Run: headless pygame with SDL's dummy video driver; simulated clock (each Clock.tick advances the game by its frame time, no real sleeping); random seed 0; keys injected as events and as key.get_pressed() state; mouse plan: one left click at the window centre at the start of phase 2, then a move to the lower-right quarter at the start of phase 3.
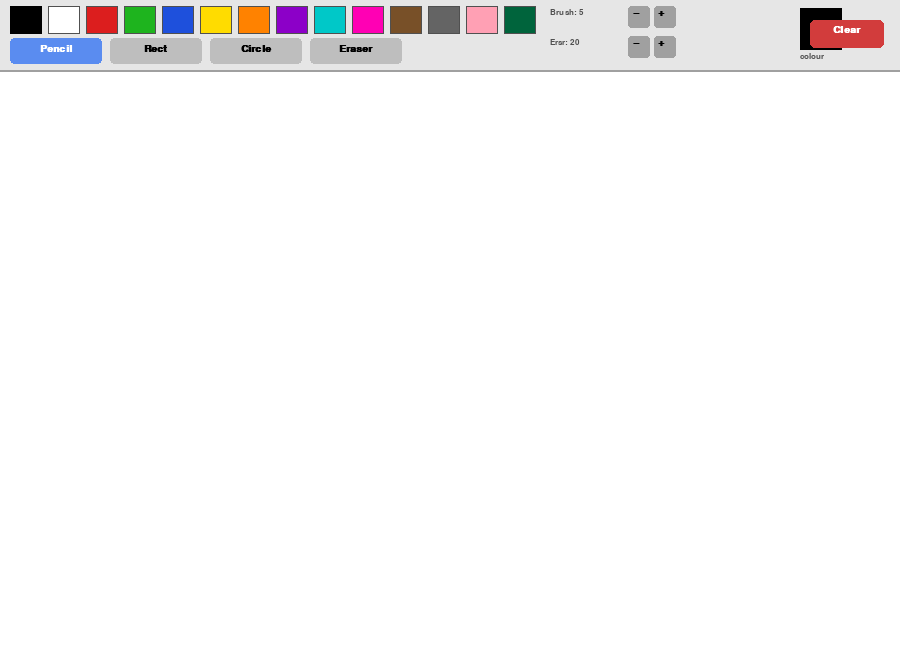
Frame 1 of 4 · flips 1–60 · no input
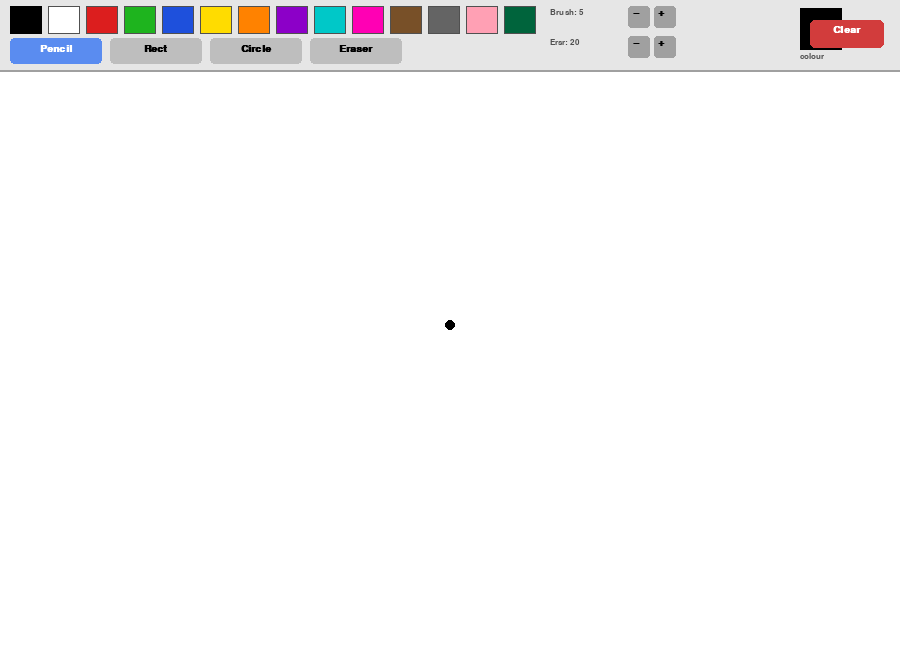
Frame 2 of 4 · flips 61–180 · clicked the window centre · tapped SPACE, RETURN · held RIGHT (→), D
Frame 3 of 4 · flips 181–300 · moved the mouse to the lower-right quarter · held DOWN (↓), S · screen unchanged from frame 2, image omitted
Frame 4 of 4 · flips 301–420 · held LEFT (←), A, UP (↑), W · screen unchanged from frame 3, image omitted

The pygame program that drew these frames:

import pygame
import sys
import math

pygame.init()

SCREEN_W     = 900
SCREEN_H     = 650
TOOLBAR_H    = 70
CANVAS_TOP   = TOOLBAR_H
CANVAS_H     = SCREEN_H - TOOLBAR_H
CANVAS_RECT  = pygame.Rect(0, CANVAS_TOP, SCREEN_W, CANVAS_H)

BLACK   = (0,   0,   0  )
WHITE   = (255, 255, 255)
LT_GRAY = (230, 230, 230)
MID_GRY = (160, 160, 160)
DK_GRAY = (80,  80,  80 )

PALETTE = [
    (0,   0,   0  ),   # black
    (255, 255, 255),   # white
    (220, 30,  30 ),   # red
    (30,  180, 30 ),   # green
    (30,  80,  220),   # blue
    (255, 220, 0  ),   # yellow
    (255, 130, 0  ),   # orange
    (140, 0,   200),   # purple
    (0,   200, 200),   # cyan
    (255, 0,   180),   # magenta
    (120, 80,  40 ),   # brown
    (100, 100, 100),   # gray
    (255, 160, 180),   # pink
    (0,   100, 60 ),   # dark green
]

PENCIL    = "pencil"
RECTANGLE = "rectangle"
CIRCLE    = "circle"
ERASER    = "eraser"
TOOLS     = [PENCIL, RECTANGLE, CIRCLE, ERASER]
ICONS     = ["Pencil", "Rect", "Circle", "Eraser"]

screen = pygame.display.set_mode((SCREEN_W, SCREEN_H))
pygame.display.set_caption("Paint")
clock  = pygame.time.Clock()
font   = pygame.font.SysFont("Arial", 15, bold=True)
small  = pygame.font.SysFont("Arial", 13)


class PaintApp:
    def __init__(self):
        # Persistent canvas surface (white background)
        self.canvas = pygame.Surface((SCREEN_W, CANVAS_H))
        self.canvas.fill(WHITE)

        self.color       = BLACK    # active drawing colour
        self.tool        = PENCIL   # active tool
        self.brush_size  = 5        # pencil radius
        self.eraser_size = 20       # eraser radius

        # Shape drawing state
        self.drawing   = False      # True while mouse button is held
        self.start_pos = None       # canvas-coordinate start of current stroke
        self.prev_pos  = None       # last position (for smooth pencil lines)
        self._snapshot = None

    # ── Event dispatcher ──────────────────────────────────────────────────────
    def handle(self, event):
        if event.type == pygame.MOUSEBUTTONDOWN and event.button == 1:
            self._on_press(event.pos)

        elif event.type == pygame.MOUSEMOTION and self.drawing:
            self._on_drag(event.pos)

        elif event.type == pygame.MOUSEBUTTONUP and event.button == 1:
            self._on_release(event.pos)

    # ── Press ──────────────────────────────────────────────────────────────────
    def _on_press(self, pos):
        mx, my = pos
        if my < TOOLBAR_H:
            self._toolbar_click(mx, my)
            return

        # Convert screen → canvas coordinates
        cp = (mx, my - CANVAS_TOP)
        self.drawing   = True
        self.start_pos = cp
        self.prev_pos  = cp

        if self.tool == PENCIL:
            pygame.draw.circle(self.canvas, self.color, cp, self.brush_size)
        elif self.tool == ERASER:
            pygame.draw.circle(self.canvas, WHITE, cp, self.eraser_size)
        elif self.tool in (RECTANGLE, CIRCLE):
            # Save a snapshot of the canvas so we can overwrite it on every
            # mouse-move to give the user a live preview.
            self._snapshot = self.canvas.copy()

    # ── Drag ──────────────────────────────────────────────────────────────────
    def _on_drag(self, pos):
        mx, my = pos
        # Clamp to canvas area
        cx = max(0, min(SCREEN_W - 1, mx))
        cy = max(CANVAS_TOP, min(SCREEN_H - 1, my))
        cp = (cx, cy - CANVAS_TOP)

        if self.tool == PENCIL:
            # Draw a thick line from the previous position to smooth the stroke
            pygame.draw.line(self.canvas, self.color, self.prev_pos, cp,
                             self.brush_size * 2)
            pygame.draw.circle(self.canvas, self.color, cp, self.brush_size)
            self.prev_pos = cp

        elif self.tool == ERASER:
            pygame.draw.circle(self.canvas, WHITE, cp, self.eraser_size)
            self.prev_pos = cp

        elif self.tool in (RECTANGLE, CIRCLE):
            # Restore snapshot then draw the preview shape
            self.canvas.blit(self._snapshot, (0, 0))
            self._draw_shape(self.start_pos, cp, self.canvas)

    # ── Release ───────────────────────────────────────────────────────────────
    def _on_release(self, pos):
        if not self.drawing:
            return
        mx, my = pos
        cx = max(0, min(SCREEN_W - 1, mx))
        cy = max(CANVAS_TOP, min(SCREEN_H - 1, my))
        cp = (cx, cy - CANVAS_TOP)

        if self.tool in (RECTANGLE, CIRCLE):
            # Commit final shape
            self.canvas.blit(self._snapshot, (0, 0))
            self._draw_shape(self.start_pos, cp, self.canvas)

        self.drawing   = False
        self.start_pos = None
        self.prev_pos  = None
        self._snapshot = None

    # ── Shape drawing helper ──────────────────────────────────────────────────
    def _draw_shape(self, p1, p2, surface):
        """Draw either a rectangle or circle from corner p1 to corner p2."""
        x1, y1 = p1
        x2, y2 = p2

        if self.tool == RECTANGLE:
            rect = pygame.Rect(min(x1, x2), min(y1, y2),
                               abs(x2 - x1), abs(y2 - y1))
            pygame.draw.rect(surface, self.color, rect, 2)

        elif self.tool == CIRCLE:
            # Centre = midpoint of the drag diagonal; radius = half diagonal
            cx = (x1 + x2) // 2
            cy = (y1 + y2) // 2
            radius = int(math.hypot(x2 - x1, y2 - y1) / 2)
            if radius > 0:
                pygame.draw.circle(surface, self.color, (cx, cy), radius, 2)

    # ── Toolbar click ─────────────────────────────────────────────────────────
    def _toolbar_click(self, mx, my):
        # 1. Colour swatches (row 1)
        for i, col in enumerate(PALETTE):
            sx = 10 + i * 38
            if sx <= mx <= sx + 32 and 6 <= my <= 34:
                self.color = col
                return

        # 2. Tool buttons (row 2)
        for i, tool in enumerate(TOOLS):
            tx = 10 + i * 100
            if tx <= mx <= tx + 92 and 38 <= my <= 62:
                self.tool = tool
                return

        # 3. Brush size  –  +  buttons
        # _draw_size_control(surface, x=550, y=6) draws buttons at x+78=628 and x+104=654
        if 628 <= mx <= 650 and 6 <= my <= 28:
            self.brush_size = max(1, self.brush_size - 1)
        elif 654 <= mx <= 676 and 6 <= my <= 28:
            self.brush_size = min(40, self.brush_size + 1)

        # 4. Eraser size  –  +
        # _draw_size_control(surface, x=550, y=36) draws buttons at x+78=628 and x+104=654
        if 628 <= mx <= 650 and 36 <= my <= 58:
            self.eraser_size = max(5, self.eraser_size - 2)
        elif 654 <= mx <= 676 and 36 <= my <= 58:
            self.eraser_size = min(60, self.eraser_size + 2)

        # 5. Clear button
        if SCREEN_W - 90 <= mx <= SCREEN_W - 10 and 20 <= my <= 50:
            self.canvas.fill(WHITE)

    # ── Full draw ─────────────────────────────────────────────────────────────
    def draw(self, surface):
        # Canvas
        surface.blit(self.canvas, (0, CANVAS_TOP))

        # Live shape preview drawn directly on screen (not on canvas yet)
        mx, my = pygame.mouse.get_pos()
        if self.drawing and self.start_pos and self.tool in (RECTANGLE, CIRCLE):
            cp = (mx, my - CANVAS_TOP)
            preview_surf = pygame.Surface((SCREEN_W, CANVAS_H), pygame.SRCALPHA)
            self._draw_shape(self.start_pos, cp, preview_surf)
            # (shape is already on self.canvas from _on_drag; this is just a safety)

        # Eraser cursor ring
        if self.tool == ERASER:
            pygame.draw.circle(surface, MID_GRY, (mx, my), self.eraser_size, 2)

        # ── Toolbar ───────────────────────────────────────────────────────────
        pygame.draw.rect(surface, LT_GRAY, (0, 0, SCREEN_W, TOOLBAR_H))
        pygame.draw.line(surface, MID_GRY, (0, TOOLBAR_H), (SCREEN_W, TOOLBAR_H), 2)

        # Colour swatches
        for i, col in enumerate(PALETTE):
            sx = 10 + i * 38
            pygame.draw.rect(surface, col, (sx, 6, 32, 28))
            border = BLACK if col == self.color else DK_GRAY
            thick  = 3     if col == self.color else 1
            pygame.draw.rect(surface, border, (sx, 6, 32, 28), thick)

        # Tool buttons
        for i, (tool, icon) in enumerate(zip(TOOLS, ICONS)):
            tx = 10 + i * 100
            btn_col = (90, 140, 240) if tool == self.tool else (190, 190, 190)
            pygame.draw.rect(surface, btn_col, (tx, 38, 92, 26), border_radius=4)
            lbl = font.render(icon, True, WHITE if tool == self.tool else BLACK)
            surface.blit(lbl, (tx + 46 - lbl.get_width()//2, 44))

        # Brush / eraser size controls
        self._draw_size_control(surface, 550, 6,  "Brush", self.brush_size)
        self._draw_size_control(surface, 550, 36, "Ersr",  self.eraser_size)

        # Active-colour preview swatch
        pygame.draw.rect(surface, self.color, (SCREEN_W - 100, 8,  42, 42))
        pygame.draw.rect(surface, BLACK,      (SCREEN_W - 100, 8,  42, 42), 2)
        cl = small.render("colour", True, DK_GRAY)
        surface.blit(cl, (SCREEN_W - 100, 52))

        # Clear button
        pygame.draw.rect(surface, (210, 60, 60), (SCREEN_W - 90, 20, 74, 28), border_radius=5)
        ct = font.render("Clear", True, WHITE)
        surface.blit(ct, (SCREEN_W - 90 + 37 - ct.get_width()//2, 25))

    def _draw_size_control(self, surface, x, y, label, value):
        """Render a  Label: [–] N [+]  widget at position (x, y)."""
        lbl = small.render(f"{label}: {value}", True, DK_GRAY)
        surface.blit(lbl, (x, y + 2))
        # – button
        pygame.draw.rect(surface, MID_GRY, (x + 78, y, 22, 22), border_radius=3)
        surface.blit(font.render("−", True, BLACK), (x + 83, y + 2))
        # + button
        pygame.draw.rect(surface, MID_GRY, (x + 104, y, 22, 22), border_radius=3)
        surface.blit(font.render("+", True, BLACK), (x + 108, y + 2))


def main():
    app = PaintApp()

    while True:
        clock.tick(60)

        for event in pygame.event.get():
            if event.type == pygame.QUIT:
                pygame.quit(); sys.exit()
            app.handle(event)

        screen.fill(WHITE)
        app.draw(screen)
        pygame.display.flip()


if __name__ == "__main__":
    main()
